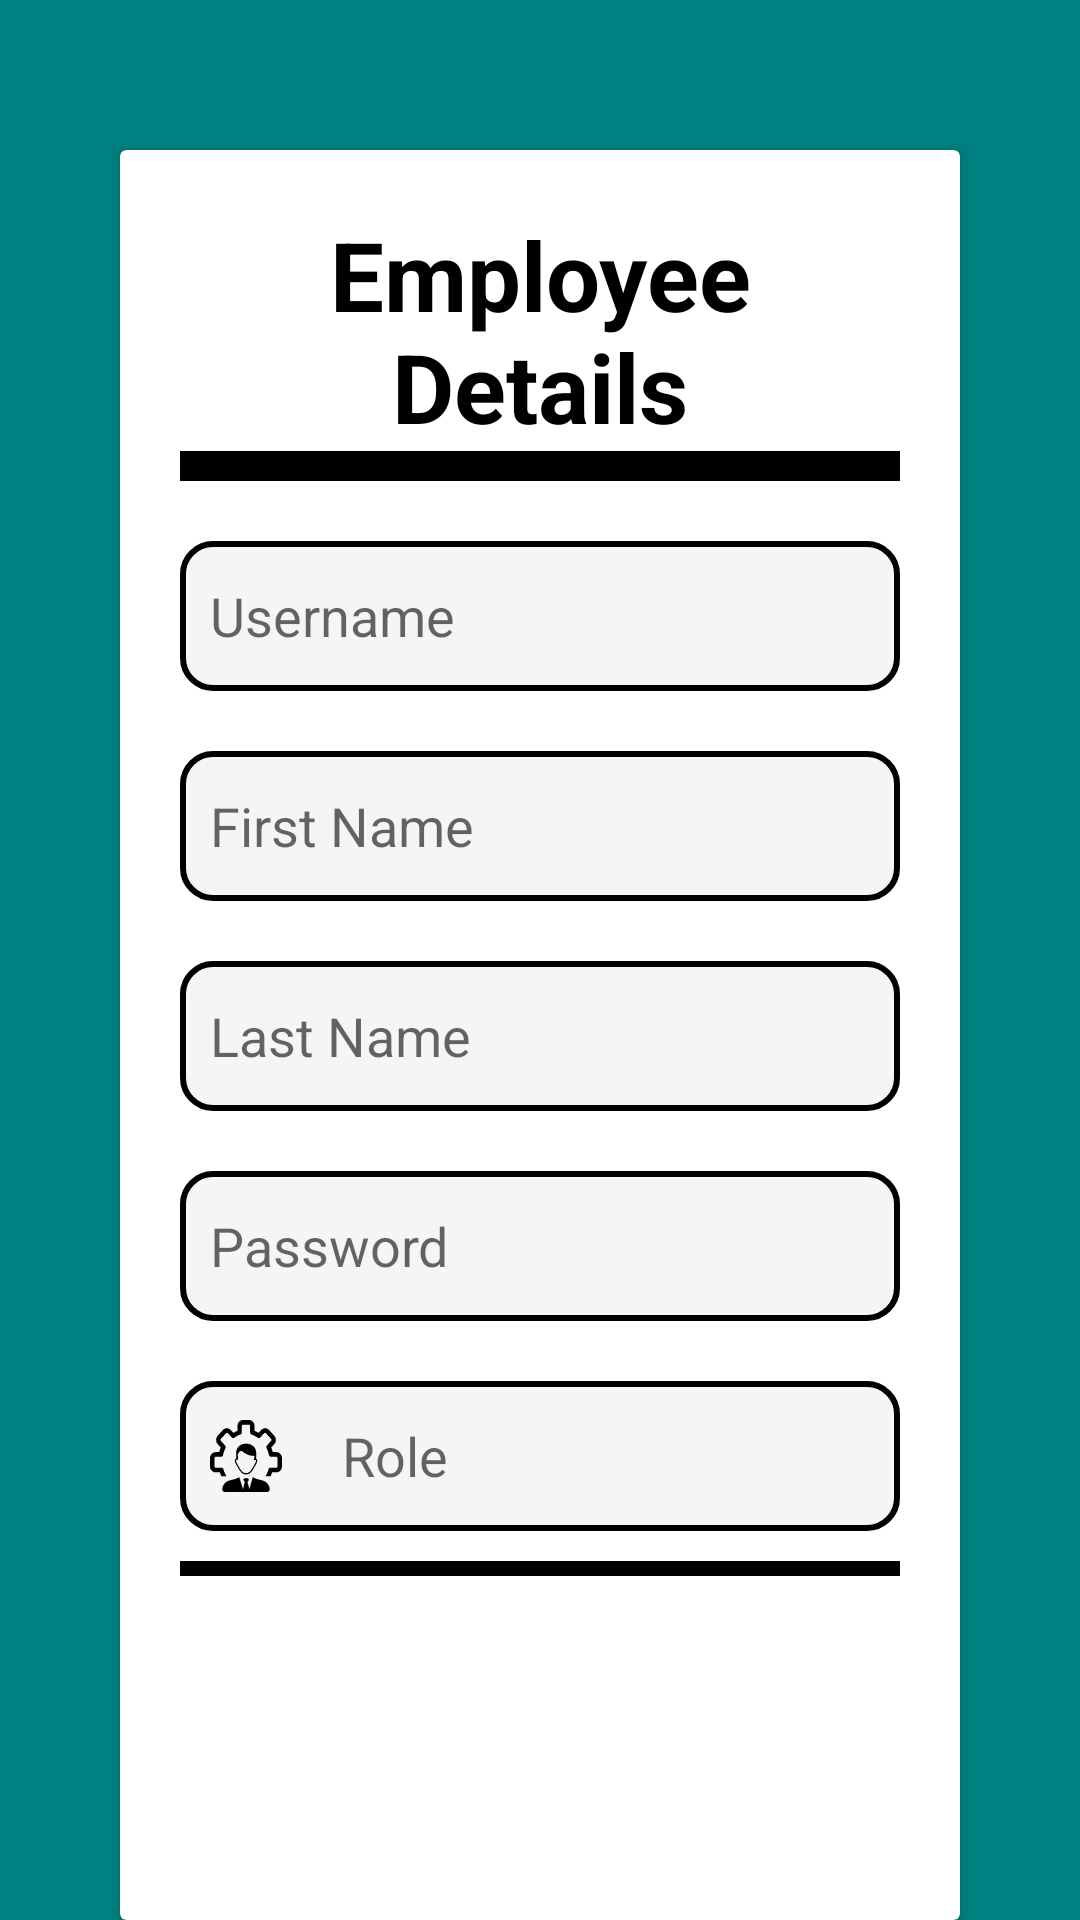

Android layout source for this screen:
<!-- AndroidManifest.xml: application theme Theme.DealershipManagement -->
<!-- res/layout/activity_employee_information_view.xml -->
<?xml version="1.0" encoding="utf-8"?>
<LinearLayout
    xmlns:android="http://schemas.android.com/apk/res/android"
    xmlns:tools="http://schemas.android.com/tools"
    android:id="@+id/activity_main"
    android:layout_width="match_parent"
    android:layout_height="match_parent"
    tools:context=".EmployeeInformationViewActivity"
    android:background="@color/teal">
    <androidx.cardview.widget.CardView
        android:layout_width="match_parent"
        android:layout_height="wrap_content"
        android:layout_marginTop="50dp"
        android:layout_marginEnd="40dp"
        android:layout_marginStart="40dp">
        <LinearLayout
            android:layout_width="match_parent"
            android:layout_height="wrap_content"
            android:layout_gravity="center_horizontal"
            android:orientation="vertical"
            android:padding="20dp">
            <TextView
                android:layout_width="match_parent"
                android:layout_height="wrap_content"
                android:text="@string/Employee_Details"
                android:textAlignment="center"
                android:textColor="@color/black"
                android:textSize="32sp"
                android:textStyle="bold"/>
            <View
                android:layout_width="match_parent"
                android:layout_height="10dp"
                android:background="@color/black"/>
            <EditText
                android:id="@+id/Username_View"
                android:layout_width="match_parent"
                android:layout_height="50dp"
                android:layout_marginTop="20dp"
                android:background="@drawable/black_border"
                android:drawableStart="@drawable/person_icon_outline"
                android:drawablePadding="20dp"
                android:hint="@string/Username"
                android:inputType="textEmailAddress"
                android:padding="10dp"
                android:textColor="@color/black"
                tools:ignore="Autofill"/>
            <EditText
                android:id="@+id/FirstName_View"
                android:layout_width="match_parent"
                android:layout_height="50dp"
                android:layout_marginTop="20dp"
                android:background="@drawable/black_border"
                android:drawableStart="@drawable/person_icon_outline"
                android:drawablePadding="20dp"
                android:hint="@string/First_Name"
                android:inputType="text"
                android:padding="10dp"
                android:textColor="@color/black"
                tools:ignore="Autofill"/>
            <EditText
                android:id="@+id/LastName_View"
                android:layout_width="match_parent"
                android:layout_height="50dp"
                android:layout_marginTop="20dp"
                android:background="@drawable/black_border"
                android:drawableStart="@drawable/person_icon_outline"
                android:drawablePadding="20dp"
                android:hint="@string/Last_Name"
                android:inputType="text"
                android:padding="10dp"
                android:textColor="@color/black"
                tools:ignore="Autofill"/>
            <EditText
                android:id="@+id/Password_View"
                android:layout_width="match_parent"
                android:layout_height="50dp"
                android:layout_marginTop="20dp"
                android:background="@drawable/black_border"
                android:drawableStart="@drawable/password_icon"
                android:drawablePadding="20dp"
                android:hint="@string/Password"
                android:inputType="textPassword"
                android:padding="10dp"
                android:textColor="@color/black"
                tools:ignore="Autofill"/>
            <EditText
                android:id="@+id/Role_View"
                android:layout_width="match_parent"
                android:layout_height="50dp"
                android:layout_marginTop="20dp"
                android:background="@drawable/black_border"
                android:drawableStart="@drawable/manager_icon"
                android:drawablePadding="20dp"
                android:hint="@string/Role"
                android:inputType="text"
                android:padding="10dp"
                android:textColor="@color/black"
                tools:ignore="Autofill"/>
            <View
                android:layout_width="match_parent"
                android:layout_height="5dp"
                android:layout_marginTop="10dp"
                android:background="@color/black"/>
            <LinearLayout
                android:layout_width="match_parent"
                android:layout_height="wrap_content">
                <Button
                    android:id="@+id/UpdateVehicle_Button"
                    android:layout_width="130dp"
                    android:layout_height="50dp"
                    android:backgroundTint="@color/black"
                    android:text="@string/Update"
                    android:textColor="@color/white"
                    style="?android:attr/buttonBarButtonStyle"/>
                <Button
                    android:id="@+id/DeleteVehicle_Button"
                    android:layout_width="110dp"
                    android:layout_height="50dp"
                    android:layout_marginStart="50dp"
                    android:backgroundTint="@color/black"
                    android:text="@string/Delete"
                    android:textColor="@color/white"
                    style="?android:attr/buttonBarButtonStyle"/>
            </LinearLayout>
            <LinearLayout
                android:layout_width="match_parent"
                android:layout_height="wrap_content">
                <Button
                    android:id="@+id/SearchAgain_Button"
                    android:layout_width="wrap_content"
                    android:layout_height="60dp"
                    android:backgroundTint="@color/black"
                    android:text="@string/Search_Again"
                    android:textColor="@color/white"
                    style="?android:attr/buttonBarButtonStyle" />
                <Button
                    android:id="@+id/Dashboard_Button"
                    android:layout_width="wrap_content"
                    android:layout_height="60dp"
                    android:layout_marginStart="50dp"
                    android:backgroundTint="@color/black"
                    android:text="@string/Dashboard"
                    android:textColor="@color/white"
                    style="?android:attr/buttonBarButtonStyle"/>
            </LinearLayout>
        </LinearLayout>
    </androidx.cardview.widget.CardView>
</LinearLayout>
<!-- resources referenced by this layout -->
<resources>
  <color name="black">#FF000000</color>
  <color name="teal">#008080</color>
  <color name="white">#FFFFFFFF</color>
  <!-- drawable black_border (drawable) -->
  <?xml version="1.0" encoding="utf-8"?>
  <shape xmlns:android="http://schemas.android.com/apk/res/android"
      android:shape="rectangle">
  
      <corners
          android:radius="10dp"/>
      <stroke
          android:color="@color/black"
          android:width="2dp"/>
      <solid
          android:color="@color/WhiteSmoke"/>
  
  </shape>
  <!-- drawable manager_icon: vector/xml drawable (drawable, 6778 chars, omitted) -->
  <string name="Dashboard">Dashboard</string>
  <string name="Delete">Delete</string>
  <string name="Employee_Details">Employee Details</string>
  <string name="First_Name">First Name</string>
  <string name="Last_Name">Last Name</string>
  <string name="Password">Password</string>
  <string name="Role">Role</string>
  <string name="Search_Again">Search Again</string>
  <string name="Update">Update</string>
  <string name="Username">Username</string>
  <style name="Theme.DealershipManagement" parent="Theme.MaterialComponents.DayNight.DarkActionBar">
          
          <item name="colorPrimary">@color/purple_500</item>
          <item name="colorPrimaryVariant">@color/purple_700</item>
          <item name="colorOnPrimary">@color/white</item>
          
          <item name="colorSecondary">@color/teal_200</item>
          <item name="colorSecondaryVariant">@color/teal_700</item>
          <item name="colorOnSecondary">@color/black</item>
          
          <item name="android:statusBarColor">?attr/colorPrimaryVariant</item>
          
      </style>
  <color name="WhiteSmoke">#F5F5F5</color>
  <color name="purple_500">#FF6200EE</color>
  <color name="purple_700">#FF3700B3</color>
  <color name="teal_200">#FF03DAC5</color>
  <color name="teal_700">#FF018786</color>
</resources>
